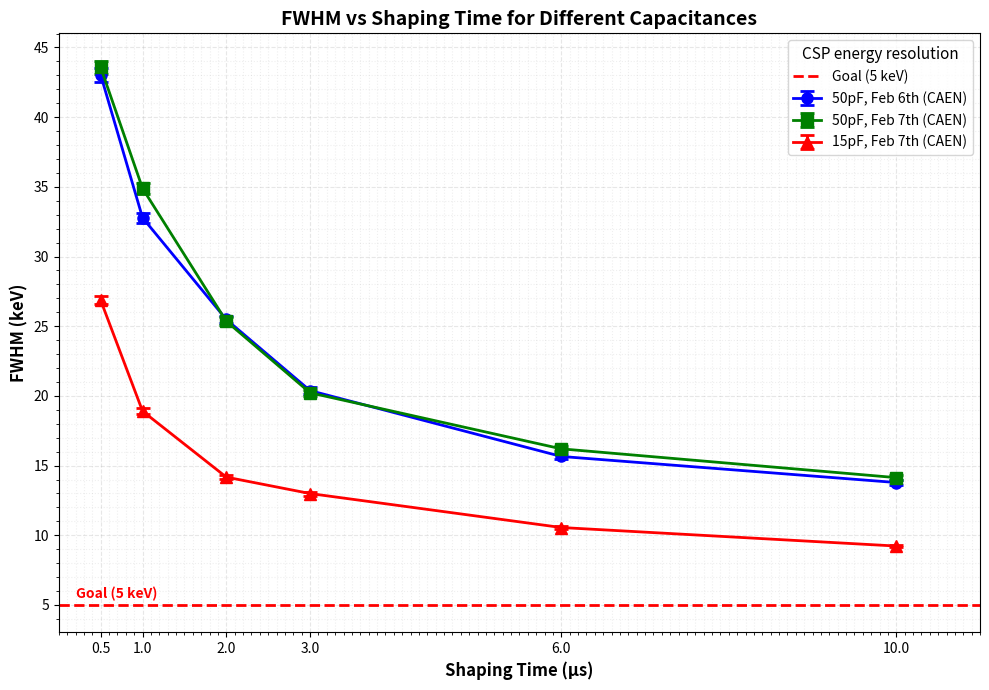

The script that saved this image:
import matplotlib.pyplot as plt
import numpy as np

# Data from the tables
data = {
    #"50 pF, Jan 28th": {
    #    "shaping_time": [0.5, 1, 2, 3, 6, 10],
    #    "FWHM": [44.62, 35.11, 24.18, 19.29, 12.95, 15.97]
    #},
    #"50 pF, Feb 2nd": {
    #    "shaping_time": [0.5, 1, 2, 3, 6, 10],
    #    "FWHM": [43.96, 31.23, 27.65, 16.33, 15.11, 6.53]
    #},
    #"50 pF, Feb 5th": {
    #    "shaping_time": [0.5, 1, 2, 3, 6, 10],
    #    "FWHM": [40.83, 32.01, 22.82, 22.40, 15.19, 14.00]
    #},
    "50pF, Feb 6th (CAEN)": {
        "shaping_time": [0.5, 1, 2, 3, 6, 10],
        "FWHM": [43.0285, 32.78136911, 25.48308422, 20.38188321, 15.65560856, 13.78507583]
    },
    "50pF, Feb 7th (CAEN)": {
        "shaping_time": [0.5, 1, 2, 3, 6, 10],
        "FWHM": [43.57236448, 34.88707448, 25.3578849, 20.22486109, 16.20234782, 14.13665113]
    },
    "15pF, Feb 7th (CAEN)": {
        "shaping_time": [0.5, 1, 2, 3, 6, 10],
        "FWHM": [26.86000593, 18.90642341, 14.17350614, 12.99583987, 10.55817701, 9.22882636]
    #},
    #"Jon CSP v7.1": {
    #    "shaping_time": [0.5, 1, 2, 3, 6, 10],
    #    "FWHM": [30.32, 24.51, 15.53, 20.36, 9.86, 9.62]
    }
}

# Create the plot
plt.figure(figsize=(10, 7))

# Colors for each curve
colors = ['blue', 'green', 'red', 'purple']
markers = ['o', 's', '^', 'D']

# Plot each dataset
for i, (label, dataset) in enumerate(data.items()):
    x = dataset["shaping_time"]
    y = dataset["FWHM"]
    
    # Calculate error bars based on 8000 events statistics
    # Statistical uncertainty on FWHM: FWHM / sqrt(N)
    errors = [fwhm / np.sqrt(8000) for fwhm in y]
    
    plt.errorbar(x, y, 
                 yerr=errors,
                 marker=markers[i], 
                 color=colors[i], 
                 linewidth=2, 
                 markersize=8,
                 capsize=5,
                 capthick=2,
                 label=label)

# Add goal line
plt.axhline(y=5, color='red', linestyle='--', linewidth=2, label='Goal (5 keV)')
plt.text(0.2, 5.5, 'Goal (5 keV)', fontsize=10, color='red', fontweight='bold')

# Customize the plot
plt.xlabel('Shaping Time (μs)', fontsize=12, fontweight='bold')
plt.ylabel('FWHM (keV)', fontsize=12, fontweight='bold')
plt.title('FWHM vs Shaping Time for Different Capacitances', fontsize=14, fontweight='bold')
plt.legend(title='CSP energy resolution', fontsize=10, title_fontsize=11)
plt.grid(True, alpha=0.3, linestyle='--')

# Set x-axis to show all shaping times
plt.xticks([0.5, 1, 2, 3, 6, 10])
plt.xlim(0, 11)

# Make y-axis logarithmic from 1 to 100
#plt.yscale('log')
#plt.ylim(1, 100)

# Add minor grid for better readability
plt.minorticks_on()
plt.grid(True, which='minor', alpha=0.2, linestyle=':')

plt.tight_layout()
plt.show()

# Optional: Save the figure
plt.savefig('FWHM_vs_ShapingTime.png', dpi=300, bbox_inches='tight')
